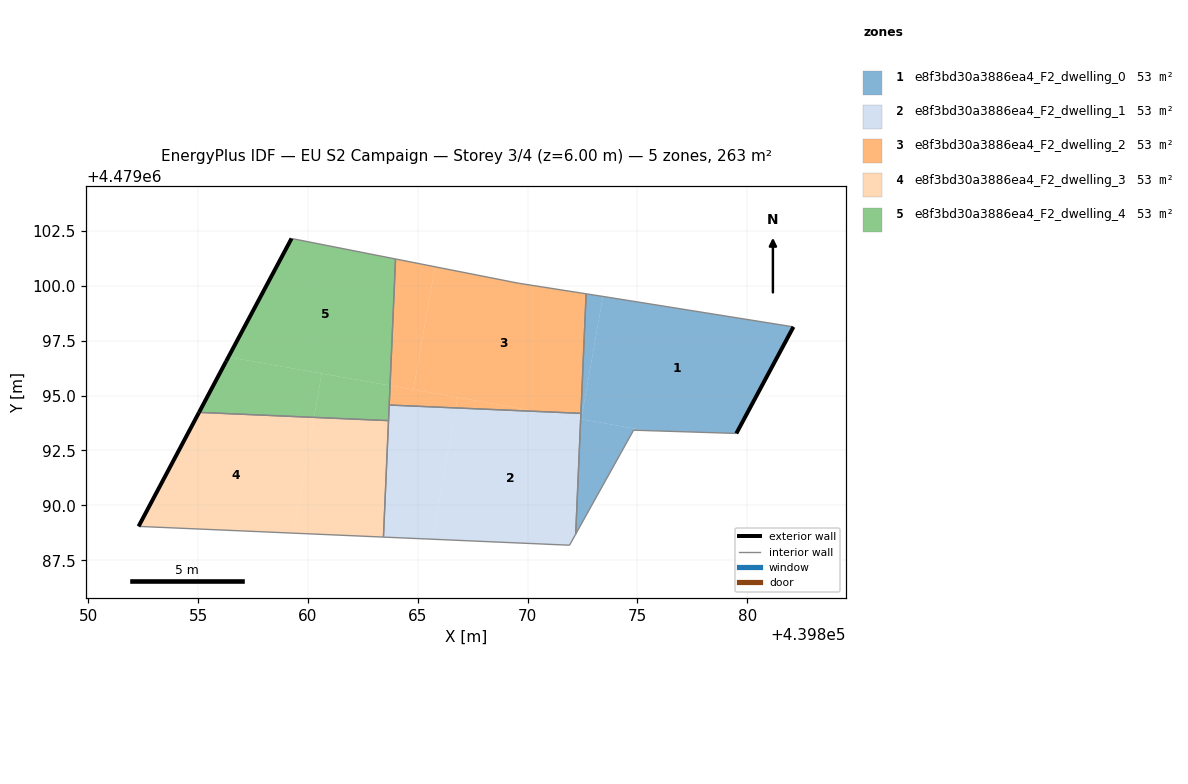
=== STOREY PLAN SPEC (per zone: floor XY polygon, exterior-wall plan segments, windows/doors) ===
zone 1: e8f3bd30a3886ea4_F2_dwelling_0  (52.5 m²)
  floor: (439879.51, 4479093.28) (439882.11, 4479098.13) (439873.70, 4479099.47) (439873.43, 4479099.51) (439872.45, 4479093.92) (439875.38, 4479093.41)
  floor: (439872.19, 4479088.69) (439874.83, 4479093.42) (439875.38, 4479093.41) (439872.42, 4479093.93)
  floor: (439872.45, 4479093.92) (439873.43, 4479099.51) (439872.67, 4479099.63) (439872.42, 4479093.93)
  exterior wall: (439882.11, 4479098.13) – (439879.51, 4479093.28)  [5.5 m]
  interior walls: 6
zone 2: e8f3bd30a3886ea4_F2_dwelling_1  (52.5 m²)
  floor: (439871.91, 4479088.18) (439872.19, 4479088.69) (439872.42, 4479093.93) (439870.44, 4479094.28) (439866.73, 4479094.44) (439865.68, 4479088.46)
  floor: (439872.42, 4479093.93) (439872.43, 4479094.19) (439870.44, 4479094.28)
  floor: (439865.68, 4479088.46) (439866.73, 4479094.44) (439863.70, 4479094.57) (439863.44, 4479088.55)
  interior walls: 6
zone 3: e8f3bd30a3886ea4_F2_dwelling_2  (52.5 m²)
  floor: (439872.43, 4479094.19) (439872.67, 4479099.63) (439869.58, 4479100.12) (439865.79, 4479100.86) (439864.80, 4479095.27) (439870.44, 4479094.28)
  floor: (439864.80, 4479095.27) (439865.79, 4479100.86) (439863.99, 4479101.22) (439863.74, 4479095.46)
  floor: (439870.44, 4479094.28) (439866.82, 4479094.91) (439866.73, 4479094.44)
  floor: (439866.73, 4479094.44) (439866.82, 4479094.91) (439863.74, 4479095.46) (439863.70, 4479094.57)
  interior walls: 5
zone 4: e8f3bd30a3886ea4_F2_dwelling_3  (52.5 m²)
  floor: (439863.44, 4479088.55) (439863.67, 4479093.86) (439860.28, 4479094.01) (439859.35, 4479088.73)
  floor: (439859.35, 4479088.73) (439860.28, 4479094.01) (439855.04, 4479094.23) (439852.29, 4479089.04)
  exterior wall: (439852.29, 4479089.04) – (439855.04, 4479094.23)  [5.9 m]
  interior walls: 3
zone 5: e8f3bd30a3886ea4_F2_dwelling_4  (52.5 m²)
  floor: (439863.74, 4479095.46) (439863.99, 4479101.22) (439859.26, 4479102.15) (439856.38, 4479096.75)
  floor: (439860.28, 4479094.01) (439860.63, 4479096.00) (439856.38, 4479096.75) (439856.30, 4479096.61) (439855.04, 4479094.23)
  floor: (439863.67, 4479093.86) (439863.74, 4479095.46) (439860.63, 4479096.00) (439860.28, 4479094.01)
  exterior wall: (439855.04, 4479094.23) – (439856.28, 4479096.56)  [2.6 m]
  exterior wall: (439856.28, 4479096.56) – (439859.26, 4479102.15)  [6.3 m]
  interior walls: 4

=== DERIVED (storey summary) ===
Building: EU S2 Campaign
Storey: 3 of 4  (floor level z = 6.00 m)
Storey gross floor area: 262.7 m²
Zones on this storey: 5
  - e8f3bd30a3886ea4_F2_dwelling_0: floor 52.5 m²; exterior wall 5.5 m (16.5 m²); WWR 0.0%
  - e8f3bd30a3886ea4_F2_dwelling_1: floor 52.5 m²
  - e8f3bd30a3886ea4_F2_dwelling_2: floor 52.5 m²
  - e8f3bd30a3886ea4_F2_dwelling_3: floor 52.5 m²; exterior wall 5.9 m (17.6 m²); WWR 0.0%
  - e8f3bd30a3886ea4_F2_dwelling_4: floor 52.5 m²; exterior wall 9.0 m (26.9 m²); WWR 0.0%
Zone adjacency (shared interzone walls):
  - e8f3bd30a3886ea4_F2_dwelling_0 ↔ e8f3bd30a3886ea4_F2_dwelling_1
  - e8f3bd30a3886ea4_F2_dwelling_0 ↔ e8f3bd30a3886ea4_F2_dwelling_2
  - e8f3bd30a3886ea4_F2_dwelling_1 ↔ e8f3bd30a3886ea4_F2_dwelling_2
  - e8f3bd30a3886ea4_F2_dwelling_1 ↔ e8f3bd30a3886ea4_F2_dwelling_3
  - e8f3bd30a3886ea4_F2_dwelling_1 ↔ e8f3bd30a3886ea4_F2_dwelling_4
  - e8f3bd30a3886ea4_F2_dwelling_2 ↔ e8f3bd30a3886ea4_F2_dwelling_4
  - e8f3bd30a3886ea4_F2_dwelling_3 ↔ e8f3bd30a3886ea4_F2_dwelling_4